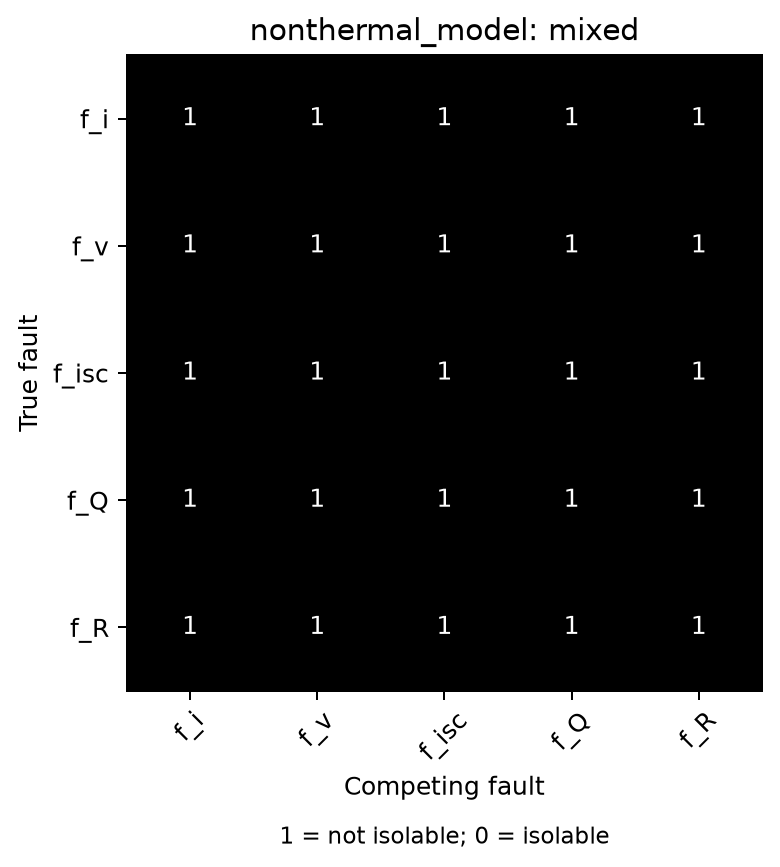

Data behind this chart, as committed beside it:
, f_i, f_v, f_isc, f_Q, f_R
f_i, 1, 1, 1, 1, 1
f_v, 1, 1, 1, 1, 1
f_isc, 1, 1, 1, 1, 1
f_Q, 1, 1, 1, 1, 1
f_R, 1, 1, 1, 1, 1
